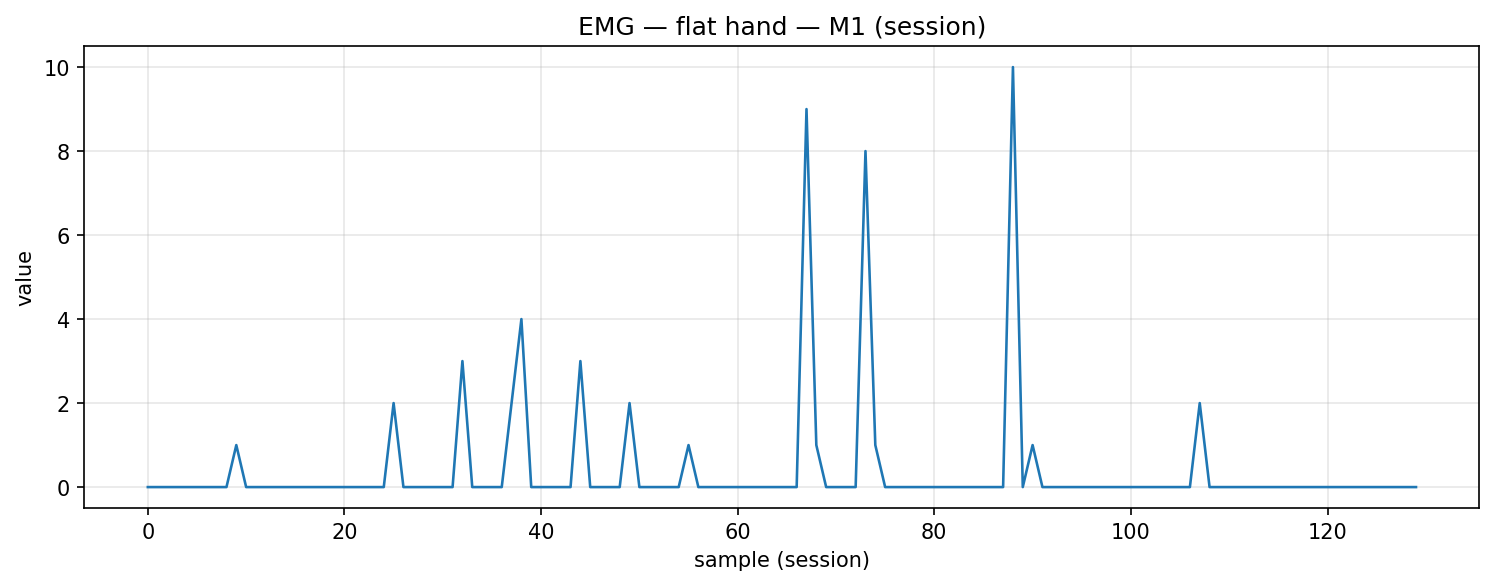

The table this chart was drawn from, first rows:
timestamp, device, address, char_uuid, label, col_index, value, payload_ascii, payload_hex
2025-12-09T14:13:23.838, MyoWareSensor1, 88:13:BF:14:F7:1E, f3a56edf-8f1e-4533-93bf-5601b2e91308, flat_hand, 1, 0.0, 0.00, 302e3030
2025-12-09T14:13:23.885, MyoWareSensor1, 88:13:BF:14:F7:1E, f3a56edf-8f1e-4533-93bf-5601b2e91308, flat_hand, 1, 0.0, 0.00, 302e3030
2025-12-09T14:13:23.928, MyoWareSensor1, 88:13:BF:14:F7:1E, f3a56edf-8f1e-4533-93bf-5601b2e91308, flat_hand, 1, 0.0, 0.00, 302e3030
2025-12-09T14:13:23.969, MyoWareSensor1, 88:13:BF:14:F7:1E, f3a56edf-8f1e-4533-93bf-5601b2e91308, flat_hand, 1, 0.0, 0.00, 302e3030
2025-12-09T14:13:24.014, MyoWareSensor1, 88:13:BF:14:F7:1E, f3a56edf-8f1e-4533-93bf-5601b2e91308, flat_hand, 1, 0.0, 0.00, 302e3030
2025-12-09T14:13:24.057, MyoWareSensor1, 88:13:BF:14:F7:1E, f3a56edf-8f1e-4533-93bf-5601b2e91308, flat_hand, 1, 0.0, 0.00, 302e3030
2025-12-09T14:13:24.101, MyoWareSensor1, 88:13:BF:14:F7:1E, f3a56edf-8f1e-4533-93bf-5601b2e91308, flat_hand, 1, 0.0, 0.00, 302e3030
2025-12-09T14:13:24.144, MyoWareSensor1, 88:13:BF:14:F7:1E, f3a56edf-8f1e-4533-93bf-5601b2e91308, flat_hand, 1, 0.0, 0.00, 302e3030
2025-12-09T14:13:24.189, MyoWareSensor1, 88:13:BF:14:F7:1E, f3a56edf-8f1e-4533-93bf-5601b2e91308, flat_hand, 1, 0.0, 0.00, 302e3030
2025-12-09T14:13:24.233, MyoWareSensor1, 88:13:BF:14:F7:1E, f3a56edf-8f1e-4533-93bf-5601b2e91308, flat_hand, 1, 1.0, 1.00, 312e3030
2025-12-09T14:13:24.277, MyoWareSensor1, 88:13:BF:14:F7:1E, f3a56edf-8f1e-4533-93bf-5601b2e91308, flat_hand, 1, 0.0, 0.00, 302e3030
2025-12-09T14:13:24.319, MyoWareSensor1, 88:13:BF:14:F7:1E, f3a56edf-8f1e-4533-93bf-5601b2e91308, flat_hand, 1, 0.0, 0.00, 302e3030
2025-12-09T14:13:24.364, MyoWareSensor1, 88:13:BF:14:F7:1E, f3a56edf-8f1e-4533-93bf-5601b2e91308, flat_hand, 1, 0.0, 0.00, 302e3030
2025-12-09T14:13:24.421, MyoWareSensor1, 88:13:BF:14:F7:1E, f3a56edf-8f1e-4533-93bf-5601b2e91308, flat_hand, 1, 0.0, 0.00, 302e3030
2025-12-09T14:13:24.452, MyoWareSensor1, 88:13:BF:14:F7:1E, f3a56edf-8f1e-4533-93bf-5601b2e91308, flat_hand, 1, 0.0, 0.00, 302e3030
2025-12-09T14:13:24.498, MyoWareSensor1, 88:13:BF:14:F7:1E, f3a56edf-8f1e-4533-93bf-5601b2e91308, flat_hand, 1, 0.0, 0.00, 302e3030
2025-12-09T14:13:24.539, MyoWareSensor1, 88:13:BF:14:F7:1E, f3a56edf-8f1e-4533-93bf-5601b2e91308, flat_hand, 1, 0.0, 0.00, 302e3030
2025-12-09T14:13:24.587, MyoWareSensor1, 88:13:BF:14:F7:1E, f3a56edf-8f1e-4533-93bf-5601b2e91308, flat_hand, 1, 0.0, 0.00, 302e3030
2025-12-09T14:13:24.626, MyoWareSensor1, 88:13:BF:14:F7:1E, f3a56edf-8f1e-4533-93bf-5601b2e91308, flat_hand, 1, 0.0, 0.00, 302e3030
2025-12-09T14:13:24.670, MyoWareSensor1, 88:13:BF:14:F7:1E, f3a56edf-8f1e-4533-93bf-5601b2e91308, flat_hand, 1, 0.0, 0.00, 302e3030
2025-12-09T14:13:24.714, MyoWareSensor1, 88:13:BF:14:F7:1E, f3a56edf-8f1e-4533-93bf-5601b2e91308, flat_hand, 1, 0.0, 0.00, 302e3030
2025-12-09T14:13:24.757, MyoWareSensor1, 88:13:BF:14:F7:1E, f3a56edf-8f1e-4533-93bf-5601b2e91308, flat_hand, 1, 0.0, 0.00, 302e3030
2025-12-09T14:13:24.801, MyoWareSensor1, 88:13:BF:14:F7:1E, f3a56edf-8f1e-4533-93bf-5601b2e91308, flat_hand, 1, 0.0, 0.00, 302e3030
2025-12-09T14:13:24.845, MyoWareSensor1, 88:13:BF:14:F7:1E, f3a56edf-8f1e-4533-93bf-5601b2e91308, flat_hand, 1, 0.0, 0.00, 302e3030
2025-12-09T14:13:24.889, MyoWareSensor1, 88:13:BF:14:F7:1E, f3a56edf-8f1e-4533-93bf-5601b2e91308, flat_hand, 1, 0.0, 0.00, 302e3030
2025-12-09T14:13:24.944, MyoWareSensor1, 88:13:BF:14:F7:1E, f3a56edf-8f1e-4533-93bf-5601b2e91308, flat_hand, 1, 2.0, 2.00, 322e3030
2025-12-09T14:13:24.980, MyoWareSensor1, 88:13:BF:14:F7:1E, f3a56edf-8f1e-4533-93bf-5601b2e91308, flat_hand, 1, 0.0, 0.00, 302e3030
2025-12-09T14:13:25.020, MyoWareSensor1, 88:13:BF:14:F7:1E, f3a56edf-8f1e-4533-93bf-5601b2e91308, flat_hand, 1, 0.0, 0.00, 302e3030
2025-12-09T14:13:25.064, MyoWareSensor1, 88:13:BF:14:F7:1E, f3a56edf-8f1e-4533-93bf-5601b2e91308, flat_hand, 1, 0.0, 0.00, 302e3030
2025-12-09T14:13:25.108, MyoWareSensor1, 88:13:BF:14:F7:1E, f3a56edf-8f1e-4533-93bf-5601b2e91308, flat_hand, 1, 0.0, 0.00, 302e3030
2025-12-09T14:13:25.151, MyoWareSensor1, 88:13:BF:14:F7:1E, f3a56edf-8f1e-4533-93bf-5601b2e91308, flat_hand, 1, 0.0, 0.00, 302e3030
2025-12-09T14:13:25.197, MyoWareSensor1, 88:13:BF:14:F7:1E, f3a56edf-8f1e-4533-93bf-5601b2e91308, flat_hand, 1, 0.0, 0.00, 302e3030
2025-12-09T14:13:25.239, MyoWareSensor1, 88:13:BF:14:F7:1E, f3a56edf-8f1e-4533-93bf-5601b2e91308, flat_hand, 1, 3.0, 3.00, 332e3030
2025-12-09T14:13:25.283, MyoWareSensor1, 88:13:BF:14:F7:1E, f3a56edf-8f1e-4533-93bf-5601b2e91308, flat_hand, 1, 0.0, 0.00, 302e3030
2025-12-09T14:13:25.326, MyoWareSensor1, 88:13:BF:14:F7:1E, f3a56edf-8f1e-4533-93bf-5601b2e91308, flat_hand, 1, 0.0, 0.00, 302e3030
2025-12-09T14:13:25.373, MyoWareSensor1, 88:13:BF:14:F7:1E, f3a56edf-8f1e-4533-93bf-5601b2e91308, flat_hand, 1, 0.0, 0.00, 302e3030
2025-12-09T14:13:25.415, MyoWareSensor1, 88:13:BF:14:F7:1E, f3a56edf-8f1e-4533-93bf-5601b2e91308, flat_hand, 1, 0.0, 0.00, 302e3030
2025-12-09T14:13:25.457, MyoWareSensor1, 88:13:BF:14:F7:1E, f3a56edf-8f1e-4533-93bf-5601b2e91308, flat_hand, 1, 2.0, 2.00, 322e3030
2025-12-09T14:13:25.503, MyoWareSensor1, 88:13:BF:14:F7:1E, f3a56edf-8f1e-4533-93bf-5601b2e91308, flat_hand, 1, 4.0, 4.00, 342e3030
2025-12-09T14:13:25.547, MyoWareSensor1, 88:13:BF:14:F7:1E, f3a56edf-8f1e-4533-93bf-5601b2e91308, flat_hand, 1, 0.0, 0.00, 302e3030
2025-12-09T14:13:25.589, MyoWareSensor1, 88:13:BF:14:F7:1E, f3a56edf-8f1e-4533-93bf-5601b2e91308, flat_hand, 1, 0.0, 0.00, 302e3030
2025-12-09T14:13:25.633, MyoWareSensor1, 88:13:BF:14:F7:1E, f3a56edf-8f1e-4533-93bf-5601b2e91308, flat_hand, 1, 0.0, 0.00, 302e3030
2025-12-09T14:13:25.678, MyoWareSensor1, 88:13:BF:14:F7:1E, f3a56edf-8f1e-4533-93bf-5601b2e91308, flat_hand, 1, 0.0, 0.00, 302e3030
2025-12-09T14:13:25.724, MyoWareSensor1, 88:13:BF:14:F7:1E, f3a56edf-8f1e-4533-93bf-5601b2e91308, flat_hand, 1, 0.0, 0.00, 302e3030
2025-12-09T14:13:25.764, MyoWareSensor1, 88:13:BF:14:F7:1E, f3a56edf-8f1e-4533-93bf-5601b2e91308, flat_hand, 1, 3.0, 3.00, 332e3030
2025-12-09T14:13:25.807, MyoWareSensor1, 88:13:BF:14:F7:1E, f3a56edf-8f1e-4533-93bf-5601b2e91308, flat_hand, 1, 0.0, 0.00, 302e3030
2025-12-09T14:13:25.854, MyoWareSensor1, 88:13:BF:14:F7:1E, f3a56edf-8f1e-4533-93bf-5601b2e91308, flat_hand, 1, 0.0, 0.00, 302e3030
2025-12-09T14:13:25.894, MyoWareSensor1, 88:13:BF:14:F7:1E, f3a56edf-8f1e-4533-93bf-5601b2e91308, flat_hand, 1, 0.0, 0.00, 302e3030
2025-12-09T14:13:25.938, MyoWareSensor1, 88:13:BF:14:F7:1E, f3a56edf-8f1e-4533-93bf-5601b2e91308, flat_hand, 1, 0.0, 0.00, 302e3030
2025-12-09T14:13:25.983, MyoWareSensor1, 88:13:BF:14:F7:1E, f3a56edf-8f1e-4533-93bf-5601b2e91308, flat_hand, 1, 2.0, 2.00, 322e3030
2025-12-09T14:13:26.026, MyoWareSensor1, 88:13:BF:14:F7:1E, f3a56edf-8f1e-4533-93bf-5601b2e91308, flat_hand, 1, 0.0, 0.00, 302e3030
2025-12-09T14:13:26.072, MyoWareSensor1, 88:13:BF:14:F7:1E, f3a56edf-8f1e-4533-93bf-5601b2e91308, flat_hand, 1, 0.0, 0.00, 302e3030
2025-12-09T14:13:26.115, MyoWareSensor1, 88:13:BF:14:F7:1E, f3a56edf-8f1e-4533-93bf-5601b2e91308, flat_hand, 1, 0.0, 0.00, 302e3030
2025-12-09T14:13:26.158, MyoWareSensor1, 88:13:BF:14:F7:1E, f3a56edf-8f1e-4533-93bf-5601b2e91308, flat_hand, 1, 0.0, 0.00, 302e3030
2025-12-09T14:13:26.202, MyoWareSensor1, 88:13:BF:14:F7:1E, f3a56edf-8f1e-4533-93bf-5601b2e91308, flat_hand, 1, 0.0, 0.00, 302e3030
2025-12-09T14:13:26.246, MyoWareSensor1, 88:13:BF:14:F7:1E, f3a56edf-8f1e-4533-93bf-5601b2e91308, flat_hand, 1, 1.0, 1.00, 312e3030
2025-12-09T14:13:26.289, MyoWareSensor1, 88:13:BF:14:F7:1E, f3a56edf-8f1e-4533-93bf-5601b2e91308, flat_hand, 1, 0.0, 0.00, 302e3030
2025-12-09T14:13:26.333, MyoWareSensor1, 88:13:BF:14:F7:1E, f3a56edf-8f1e-4533-93bf-5601b2e91308, flat_hand, 1, 0.0, 0.00, 302e3030
2025-12-09T14:13:26.377, MyoWareSensor1, 88:13:BF:14:F7:1E, f3a56edf-8f1e-4533-93bf-5601b2e91308, flat_hand, 1, 0.0, 0.00, 302e3030
2025-12-09T14:13:26.425, MyoWareSensor1, 88:13:BF:14:F7:1E, f3a56edf-8f1e-4533-93bf-5601b2e91308, flat_hand, 1, 0.0, 0.00, 302e3030
... 70 more rows
